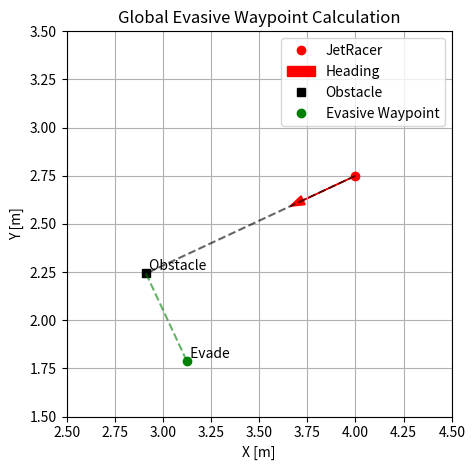

The script that saved this image:
import numpy as np
import matplotlib.pyplot as plt

def compute_global_evasion_waypoint(x0, y0, theta, d, lambda_):
    """
    Compute a global evasive waypoint.
    
    Parameters:
    - x0, y0: JetRacer's global position
    - theta: heading angle in radians
    - d: distance to obstacle straight ahead [m]
    - lambda_: evasion step perpendicular to heading [m] 
               (positive = step left, negative = step right)
    
    Returns:
    - obstacle_pos: (x, y) of the obstacle in global frame
    - evade_pos: (x, y) of the evasive waypoint in global frame
    """
    # Obstacle location in global frame
    x_obs = x0 + d * np.cos(theta)
    y_obs = y0 + d * np.sin(theta)

    # Step perpendicular to heading
    x_evade = x_obs - lambda_ * np.sin(theta)
    y_evade = y_obs + lambda_ * np.cos(theta)

    return (x_obs, y_obs), (x_evade, y_evade)


d = 0.8                        # Distance to obstacle [m]
lambda_ = 0.5                  # Sideways evasion distance [m]








if __name__ == "__main__":
    # === Parameters ===
    x0, y0 = 4.0, 2.75              # JetRacer's global position
    theta = np.deg2rad(-155)         # JetRacer heading in radians
    d = 1.2                        # Distance to obstacle [m]
    lambda_ = 0.5                  # Sideways evasion distance [m]

    # === Compute positions ===
    obstacle_pos, evade_pos = compute_global_evasion_waypoint(x0, y0, theta, d, lambda_)

    # === Plotting ===
    fig, ax = plt.subplots()
    ax.set_aspect('equal')
    ax.grid(True)
    ax.set_xlim(2.5, 4.5)
    ax.set_ylim(1.5, 3.5)

    # Plot JetRacer at (x0, y0)
    ax.plot(x0, y0, 'ro', label='JetRacer')
    ax.arrow(x0, y0, np.cos(theta)*0.3, np.sin(theta)*0.3, head_width=0.05, color='r', label='Heading')

    # Plot obstacle
    ax.plot(*obstacle_pos, 'ks', label='Obstacle')
    ax.text(*obstacle_pos, ' Obstacle', va='bottom', ha='left')

    # Plot evasive waypoint
    ax.plot(*evade_pos, 'go', label='Evasive Waypoint')
    ax.text(*evade_pos, ' Evade', va='bottom', ha='left')

    # Connect points with dashed lines
    ax.plot([x0, obstacle_pos[0]], [y0, obstacle_pos[1]], 'k--', alpha=0.6)
    ax.plot([obstacle_pos[0], evade_pos[0]], [obstacle_pos[1], evade_pos[1]], 'g--', alpha=0.6)

    # Final touches
    ax.legend()
    plt.title("Global Evasive Waypoint Calculation")
    plt.xlabel("X [m]")
    plt.ylabel("Y [m]")
    plt.tight_layout()
    plt.show()
